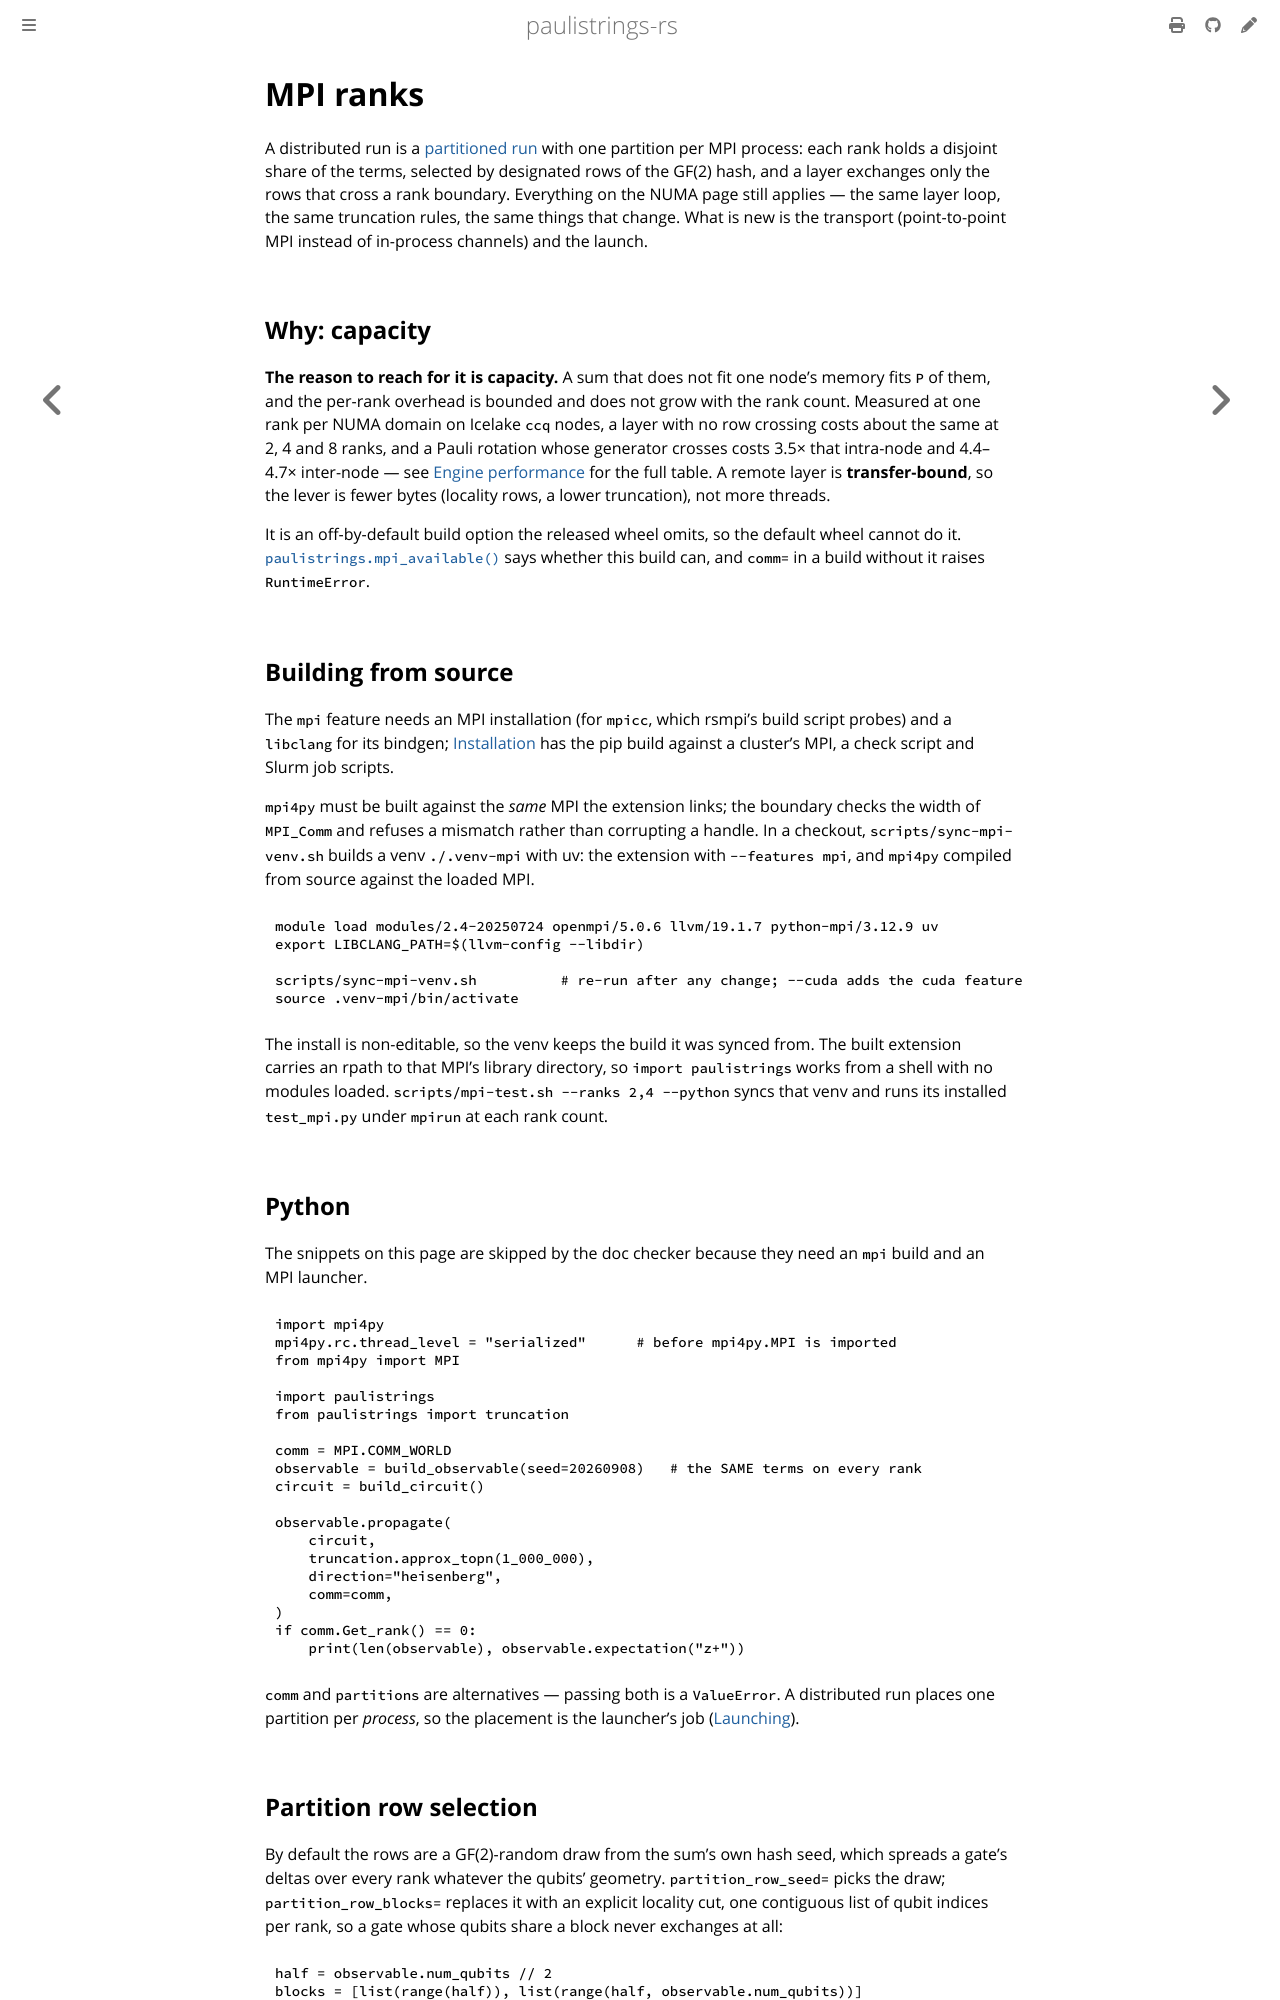

repository: lkdvos/paulistrings-rs · page: manual/propagation/mpi.html · generator: mdbook

# MPI ranks

A distributed run is a [partitioned run](partitions.md) with one partition per MPI process: each rank holds a disjoint share of the terms, selected by designated rows of the GF(2) hash, and a layer exchanges only the rows that cross a rank boundary.
Everything on the NUMA page still applies — the same layer loop, the same truncation rules, the same things that change.
What is new is the transport (point-to-point MPI instead of in-process channels) and the launch.

## Why: capacity

**The reason to reach for it is capacity.**
A sum that does not fit one node's memory fits `P` of them, and the per-rank overhead is bounded and does not grow with the rank count.
Measured at one rank per NUMA domain on Icelake `ccq` nodes, a layer with no row crossing costs about the same at 2, 4 and 8 ranks, and a Pauli rotation whose generator crosses costs 3.5× that intra-node and 4.4–4.7× inter-node — see [Engine performance](../../examples/benchmarks/engine-performance.md#distributed) for the full table.
A remote layer is **transfer-bound**, so the lever is fewer bytes (locality rows, a lower truncation), not more threads.

It is an off-by-default build option the released wheel omits, so the default wheel cannot do it.
[`paulistrings.mpi_available()`](../../library/module-helpers.md) says whether this build can, and `comm=` in a build without it raises `RuntimeError`.

## Building from source

The `mpi` feature needs an MPI installation (for `mpicc`, which rsmpi's build script probes) and a `libclang` for its bindgen; [Installation](../../installation.md#mpi-and-multi-node-runs) has the pip build against a cluster's MPI, a check script and Slurm job scripts.

`mpi4py` must be built against the *same* MPI the extension links; the boundary checks the width of `MPI_Comm` and refuses a mismatch rather than corrupting a handle.
In a checkout, `scripts/sync-mpi-venv.sh` builds a venv `./.venv-mpi` with uv: the extension with `--features mpi`, and `mpi4py` compiled from source against the loaded MPI.

```bash
module load modules/2.4-20250724 openmpi/5.0.6 llvm/19.1.7 python-mpi/3.12.9 uv
export LIBCLANG_PATH=$(llvm-config --libdir)

scripts/sync-mpi-venv.sh          # re-run after any change; --cuda adds the cuda feature
source .venv-mpi/bin/activate
```

The install is non-editable, so the venv keeps the build it was synced from.
The built extension carries an rpath to that MPI's library directory, so `import paulistrings` works from a shell with no modules loaded.
`scripts/mpi-test.sh --ranks 2,4 --python` syncs that venv and runs its installed `test_mpi.py` under `mpirun` at each rank count.

## Python

The snippets on this page are skipped by the doc checker because they need an `mpi` build and an MPI launcher.

<!-- doctest: skip -->
```python
import mpi4py
mpi4py.rc.thread_level = "serialized"      # before mpi4py.MPI is imported
from mpi4py import MPI

import paulistrings
from paulistrings import truncation

comm = MPI.COMM_WORLD
observable = build_observable(seed=20260908)   # the SAME terms on every rank
circuit = build_circuit()

observable.propagate(
    circuit,
    truncation.approx_topn(1_000_000),
    direction="heisenberg",
    comm=comm,
)
if comm.Get_rank() == 0:
    print(len(observable), observable.expectation("z+"))
```

`comm` and `partitions` are alternatives — passing both is a `ValueError`.
A distributed run places one partition per *process*, so the placement is the launcher's job ([Launching](#launching)).
